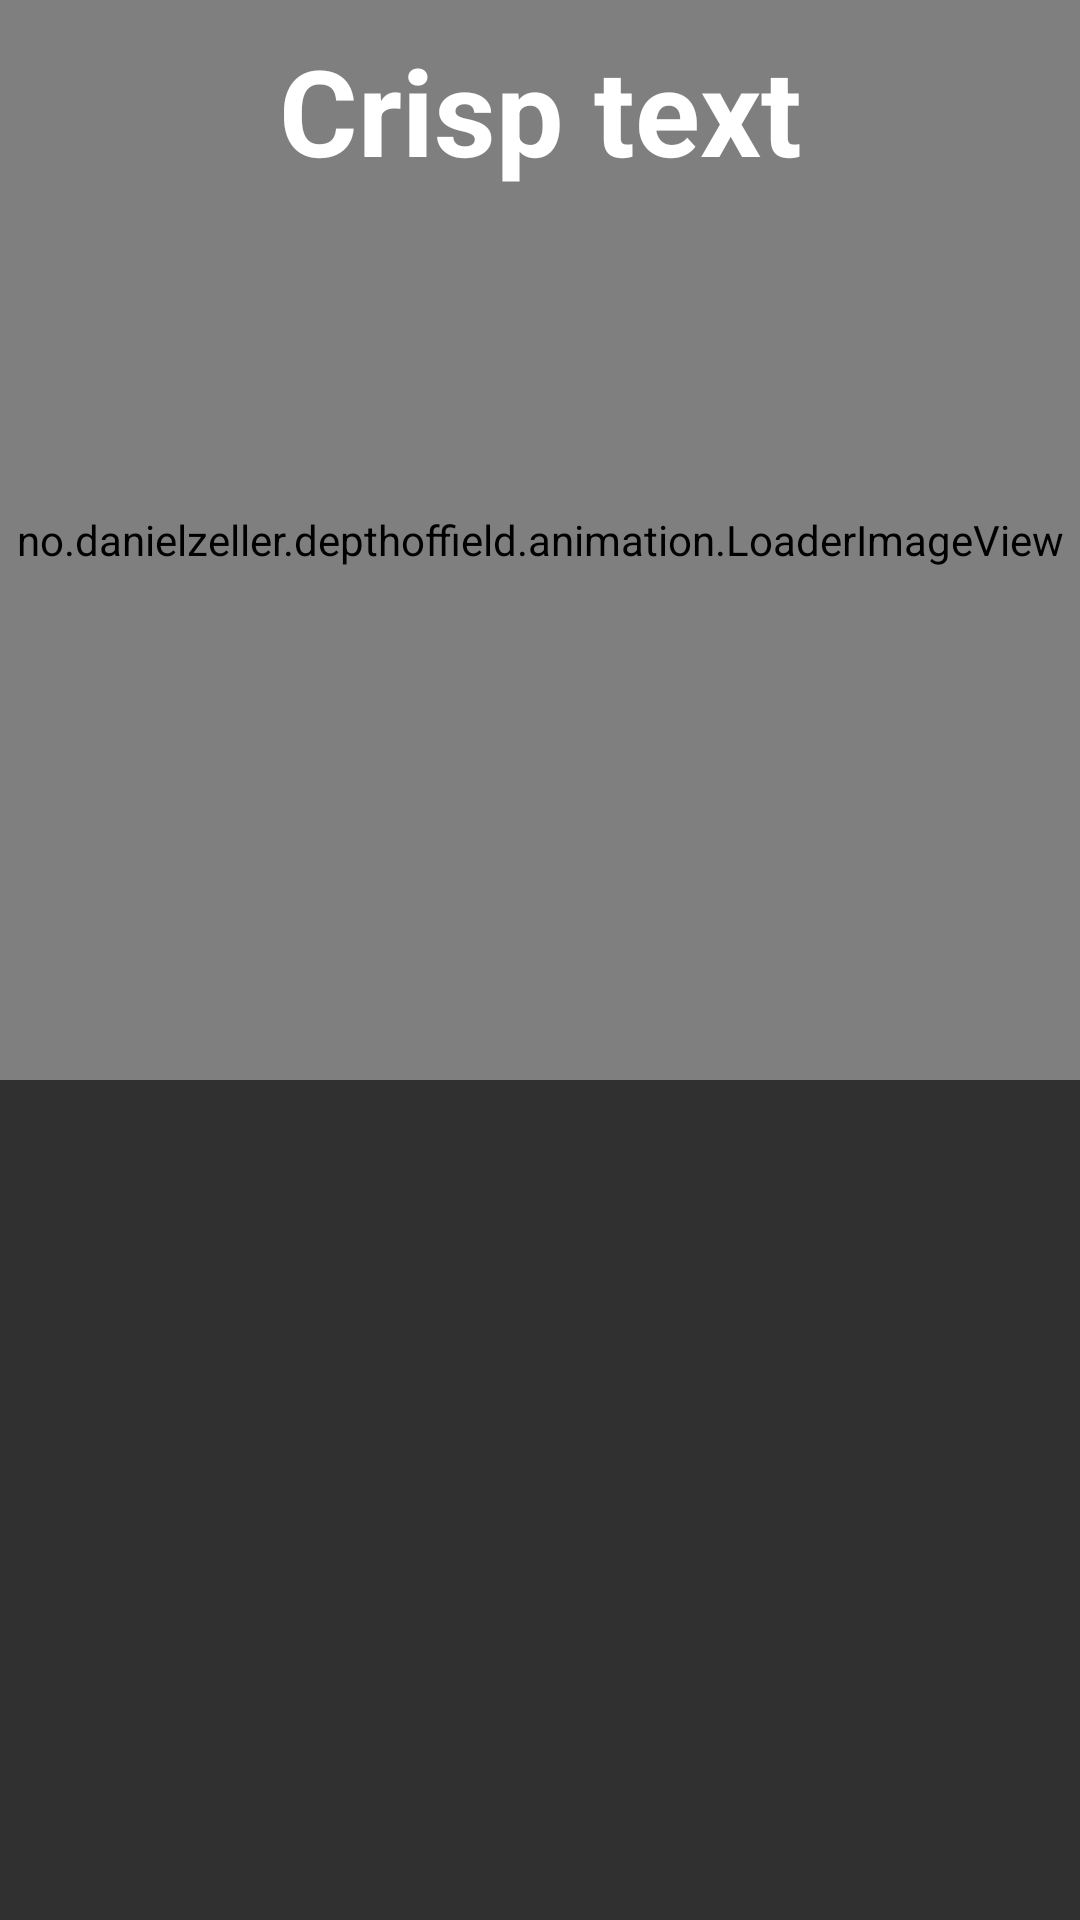

This screen was rendered from an Android layout file. Write that file and the resources it references.
<!-- AndroidManifest.xml: application theme Theme.DepthOfField -->
<!-- res/layout/image_card_fullscreen.xml -->
<?xml version="1.0" encoding="utf-8"?>
<androidx.constraintlayout.widget.ConstraintLayout
        xmlns:android="http://schemas.android.com/apk/res/android"
        xmlns:app="http://schemas.android.com/apk/res-auto"
        android:layout_width="match_parent"
        android:layout_height="wrap_content"
        android:layout_marginHorizontal="15dp"
        android:layout_marginVertical="7dp"
        android:orientation="vertical"
        android:background="@drawable/corner_background">


    <no.danielzeller.depthoffield.animation.LoaderImageView
            android:id="@+id/imageView"
            android:layout_width="match_parent"
            android:layout_height="0dp"
            android:background="#272628"
            app:layout_constraintEnd_toEndOf="parent"
            app:layout_constraintStart_toStartOf="parent"
            app:layout_constraintTop_toTopOf="parent"
            app:layout_constraintDimensionRatio="H,1:1"
            android:scaleType="centerCrop"/>

    <TextView
        android:id="@+id/textView"
        android:layout_width="wrap_content"
        android:layout_height="wrap_content"
        android:layout_marginStart="24dp"
        android:layout_marginTop="10dp"
        android:layout_marginEnd="24dp"
        android:gravity="center"
        android:text="Crisp text"
        android:textColor="#FFFFFF"
        android:textSize="40dp"
        android:textStyle="bold"
        app:layout_constraintEnd_toEndOf="parent"
        app:layout_constraintStart_toStartOf="parent"
        app:layout_constraintTop_toTopOf="parent" />
</androidx.constraintlayout.widget.ConstraintLayout>
<!-- resources referenced by this layout -->
<resources>
  <!-- drawable corner_background (drawable) -->
  <?xml version="1.0" encoding="utf-8"?>
  <shape xmlns:android="http://schemas.android.com/apk/res/android">
      <corners android:radius="8dp" />
  
  </shape>
  <style name="Theme.DepthOfField" parent="@style/Theme.AppCompat.NoActionBar" />
</resources>
